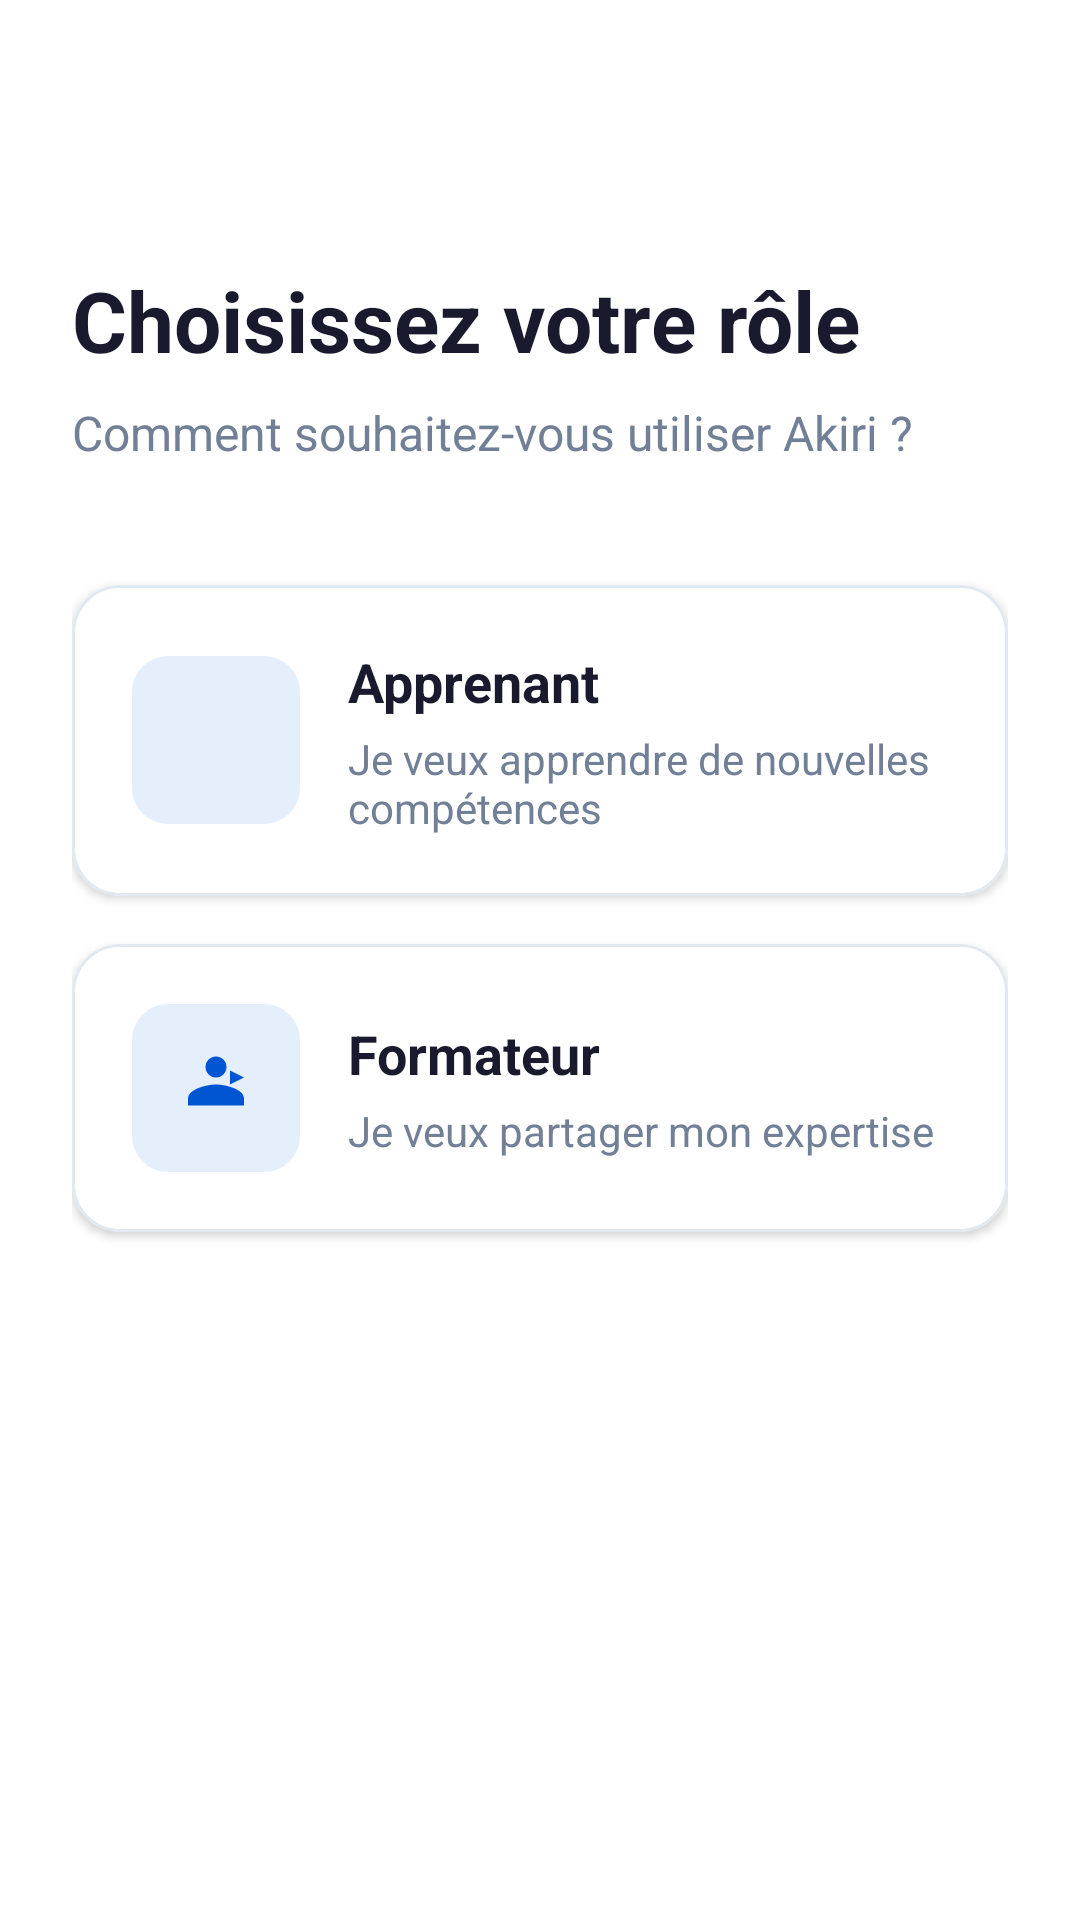

Here is an Android app screen rendered from its layout file. Give the layout XML and the strings, colors and styles it references.
<!-- AndroidManifest.xml: application theme Theme.Akiriapp -->
<!-- res/layout/activity_role_selection.xml -->
<?xml version="1.0" encoding="utf-8"?>
<LinearLayout xmlns:android="http://schemas.android.com/apk/res/android"
    xmlns:app="http://schemas.android.com/apk/res-auto"
    android:layout_width="match_parent"
    android:layout_height="match_parent"
    android:background="@color/background"
    android:gravity="center_horizontal"
    android:orientation="vertical"
    android:padding="24dp">

    
    <TextView
        android:layout_width="match_parent"
        android:layout_height="wrap_content"
        android:layout_marginTop="64dp"
        android:text="@string/choose_role_title"
        android:textColor="@color/text_primary"
        android:textSize="28sp"
        android:textStyle="bold" />

    <TextView
        android:layout_width="match_parent"
        android:layout_height="wrap_content"
        android:layout_marginTop="8dp"
        android:text="Comment souhaitez-vous utiliser Akiri ?"
        android:textColor="@color/text_secondary"
        android:textSize="16sp" />

    <Space
        android:layout_width="match_parent"
        android:layout_height="40dp" />

    
    <com.google.android.material.card.MaterialCardView
        android:id="@+id/cardStudent"
        android:layout_width="match_parent"
        android:layout_height="wrap_content"
        android:layout_marginBottom="16dp"
        android:clickable="true"
        android:focusable="true"
        android:foreground="?attr/selectableItemBackground"
        app:cardBackgroundColor="@color/card_background"
        app:cardCornerRadius="16dp"
        app:cardElevation="2dp"
        app:strokeColor="@color/card_stroke"
        app:strokeWidth="1dp">

        <LinearLayout
            android:layout_width="match_parent"
            android:layout_height="wrap_content"
            android:gravity="center_vertical"
            android:orientation="horizontal"
            android:padding="20dp">

            
            <FrameLayout
                android:layout_width="56dp"
                android:layout_height="56dp"
                android:background="@drawable/bg_tag_chip">

                <ImageView
                    android:layout_width="28dp"
                    android:layout_height="28dp"
                    android:layout_gravity="center"
                    android:src="@drawable/ic_student"
                    app:tint="@color/primary" />
            </FrameLayout>

            <LinearLayout
                android:layout_width="0dp"
                android:layout_height="wrap_content"
                android:layout_marginStart="16dp"
                android:layout_weight="1"
                android:orientation="vertical">

                <TextView
                    android:layout_width="wrap_content"
                    android:layout_height="wrap_content"
                    android:text="@string/role_student_title"
                    android:textColor="@color/text_primary"
                    android:textSize="18sp"
                    android:textStyle="bold" />

                <TextView
                    android:layout_width="wrap_content"
                    android:layout_height="wrap_content"
                    android:layout_marginTop="4dp"
                    android:text="@string/role_student_desc"
                    android:textColor="@color/text_secondary"
                    android:textSize="14sp" />
            </LinearLayout>
        </LinearLayout>
    </com.google.android.material.card.MaterialCardView>

    
    <com.google.android.material.card.MaterialCardView
        android:id="@+id/cardTrainer"
        android:layout_width="match_parent"
        android:layout_height="wrap_content"
        android:clickable="true"
        android:focusable="true"
        android:foreground="?attr/selectableItemBackground"
        app:cardBackgroundColor="@color/card_background"
        app:cardCornerRadius="16dp"
        app:cardElevation="2dp"
        app:strokeColor="@color/card_stroke"
        app:strokeWidth="1dp">

        <LinearLayout
            android:layout_width="match_parent"
            android:layout_height="wrap_content"
            android:gravity="center_vertical"
            android:orientation="horizontal"
            android:padding="20dp">

            
            <FrameLayout
                android:layout_width="56dp"
                android:layout_height="56dp"
                android:background="@drawable/bg_tag_chip">

                <ImageView
                    android:layout_width="28dp"
                    android:layout_height="28dp"
                    android:layout_gravity="center"
                    android:src="@drawable/ic_trainer"
                    app:tint="@color/primary" />
            </FrameLayout>

            <LinearLayout
                android:layout_width="0dp"
                android:layout_height="wrap_content"
                android:layout_marginStart="16dp"
                android:layout_weight="1"
                android:orientation="vertical">

                <TextView
                    android:layout_width="wrap_content"
                    android:layout_height="wrap_content"
                    android:text="@string/role_trainer_title"
                    android:textColor="@color/text_primary"
                    android:textSize="18sp"
                    android:textStyle="bold" />

                <TextView
                    android:layout_width="wrap_content"
                    android:layout_height="wrap_content"
                    android:layout_marginTop="4dp"
                    android:text="@string/role_trainer_desc"
                    android:textColor="@color/text_secondary"
                    android:textSize="14sp" />
            </LinearLayout>
        </LinearLayout>
    </com.google.android.material.card.MaterialCardView>

</LinearLayout>
<!-- resources referenced by this layout -->
<resources>
  <color name="background">#FFFFFF</color>
  <color name="card_background">#FFFFFF</color>
  <color name="card_stroke">#E2E8F0</color>
  <color name="primary">#0056D2</color>
  <color name="text_primary">#1A1A2E</color>
  <color name="text_secondary">#718096</color>
  <!-- drawable bg_tag_chip (drawable) -->
  <?xml version="1.0" encoding="utf-8"?>
  <shape xmlns:android="http://schemas.android.com/apk/res/android"
      android:shape="rectangle">
      <solid android:color="@color/glass_turquoise" />
      <corners android:radius="12dp" />
  </shape>
  <!-- drawable ic_trainer (drawable) -->
  <vector xmlns:android="http://schemas.android.com/apk/res/android"
      android:width="24dp"
      android:height="24dp"
      android:viewportWidth="24"
      android:viewportHeight="24">
      <path
          android:fillColor="@android:color/white"
          android:pathData="M12,3C10.34,3 9,4.34 9,6C9,7.66 10.34,9 12,9C13.66,9 15,7.66 15,6C15,4.34 13.66,3 12,3M12,11C9.33,11 4,12.33 4,15V17H20V15C20,12.33 14.67,11 12,11M16,7V11L20,9L16,7Z" />
  </vector>
  <string name="choose_role_title">Choisissez votre rôle</string>
  <string name="role_student_desc">Je veux apprendre de nouvelles compétences</string>
  <string name="role_student_title">Apprenant</string>
  <string name="role_trainer_desc">Je veux partager mon expertise</string>
  <string name="role_trainer_title">Formateur</string>
  <color name="glass_turquoise">#1A0056D2</color>
  <color name="on_primary">#FFFFFF</color>
  <color name="primary_container">#D6E4FF</color>
  <color name="on_primary_container">#001A41</color>
  <color name="secondary">#2A4365</color>
  <color name="on_secondary">#FFFFFF</color>
  <color name="tertiary">#38A169</color>
  <color name="on_tertiary">#FFFFFF</color>
  <color name="tertiary_container">#C6F6D5</color>
  <color name="on_tertiary_container">#1C4532</color>
  <color name="on_background">#1A1A2E</color>
  <color name="surface">#F7F8FA</color>
  <color name="on_surface">#1A1A2E</color>
  <color name="surface_variant">#EDF2F7</color>
  <color name="outline">#CBD5E0</color>
  <color name="error">#E53E3E</color>
  <color name="white">#FFFFFFFF</color>
  <style name="ShapeAppearance.Akiri.Small" parent="ShapeAppearance.Material3.SmallComponent">
          <item name="cornerFamily">rounded</item>
          <item name="cornerSize">12dp</item>
      </style>
  <style name="ShapeAppearance.Akiri.Medium" parent="ShapeAppearance.Material3.MediumComponent">
          <item name="cornerFamily">rounded</item>
          <item name="cornerSize">16dp</item>
      </style>
  <style name="ShapeAppearance.Akiri.Large" parent="ShapeAppearance.Material3.LargeComponent">
          <item name="cornerFamily">rounded</item>
          <item name="cornerSize">24dp</item>
      </style>
  <style name="AppTheme.WindowAnimation" parent="android:Animation.Activity">
          <item name="android:activityOpenEnterAnimation">@anim/slide_in_right</item>
          <item name="android:activityOpenExitAnimation">@anim/slide_out_left</item>
          <item name="android:activityCloseEnterAnimation">@anim/slide_in_left</item>
          <item name="android:activityCloseExitAnimation">@anim/slide_out_right</item>
      </style>
</resources>
